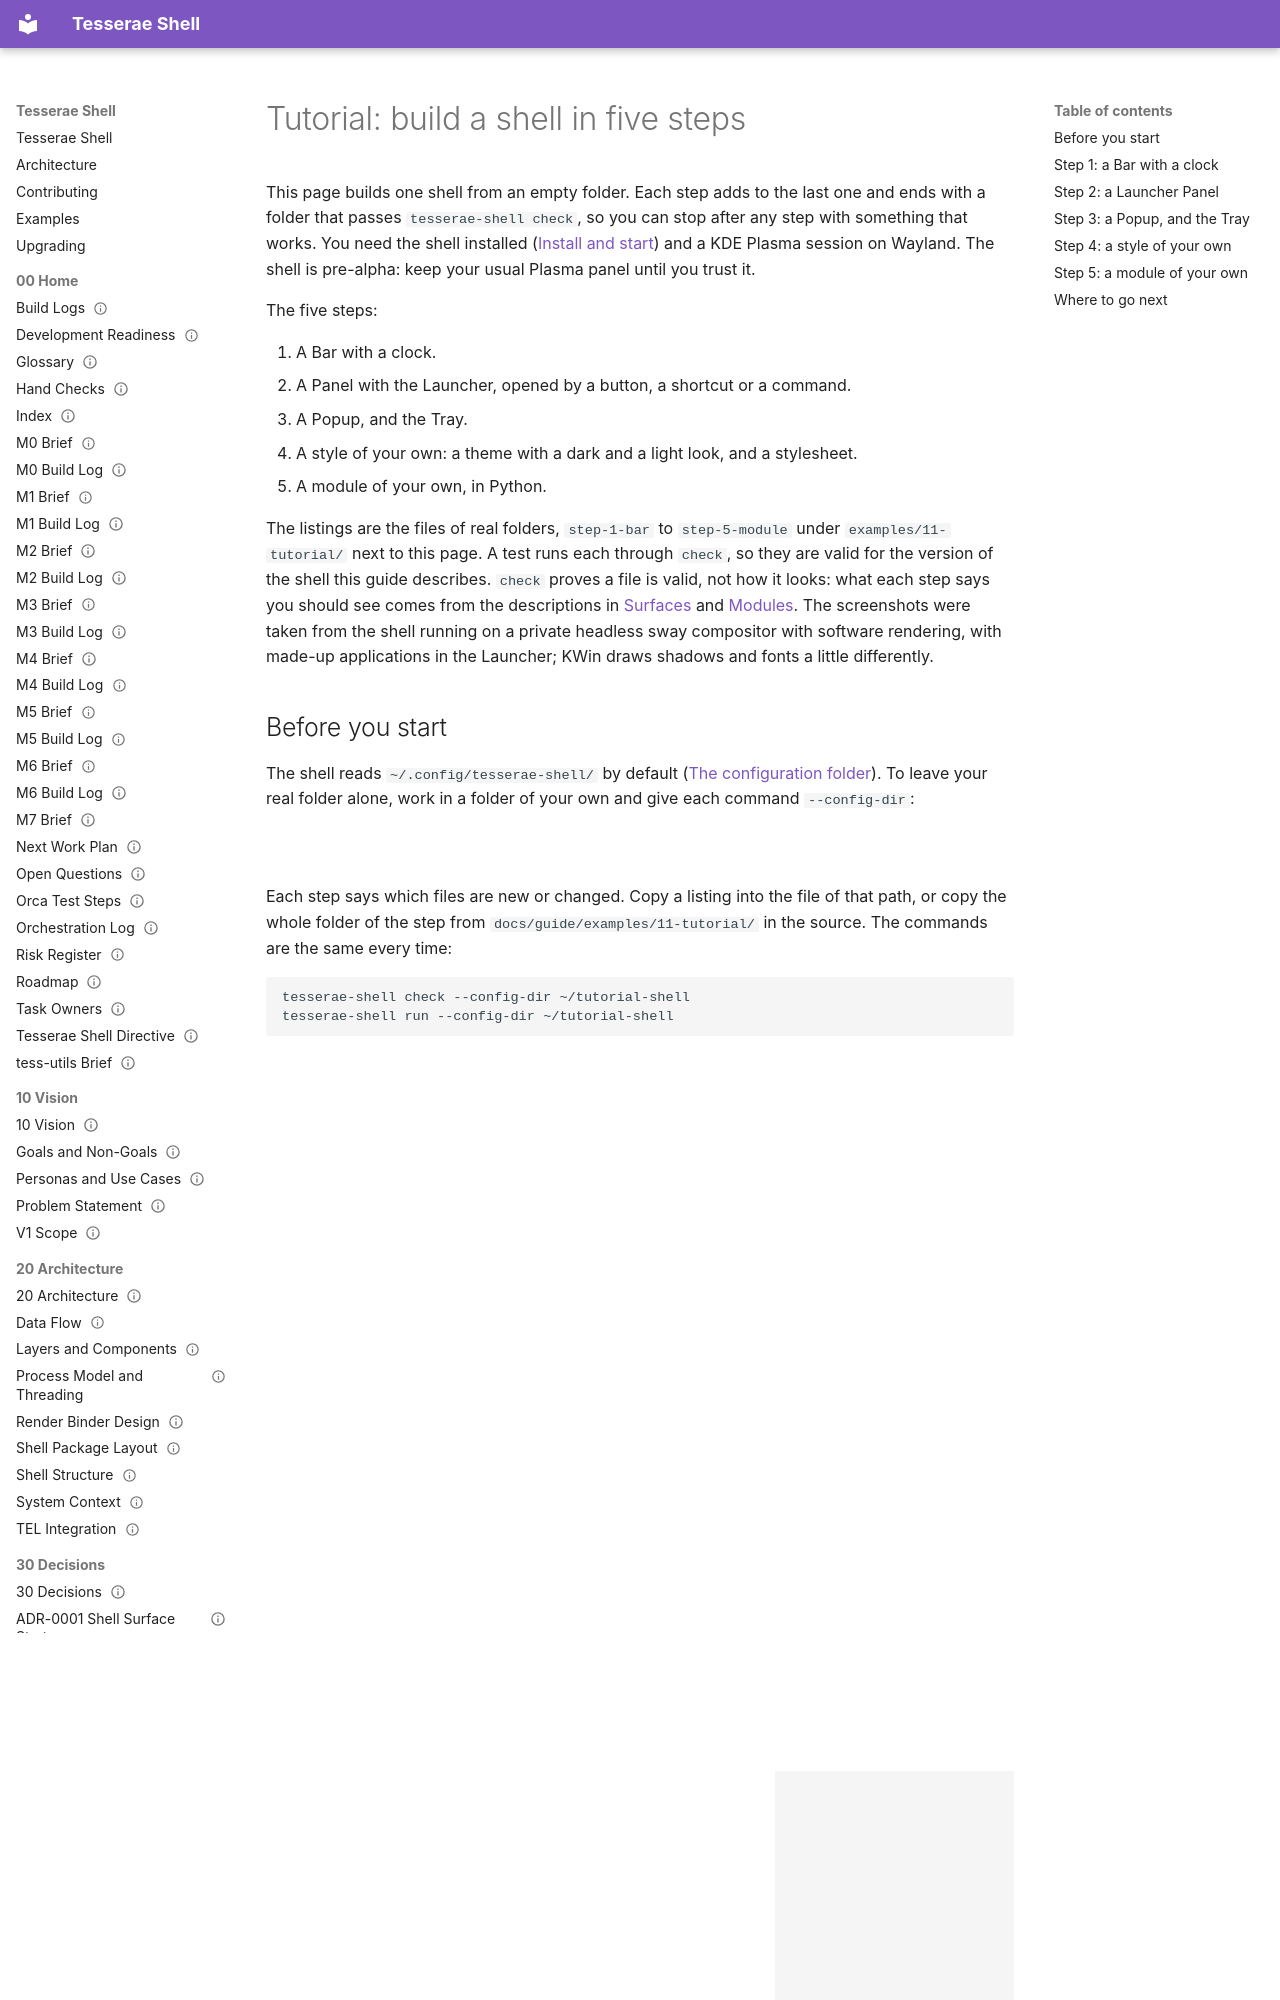

repository: mindderivative/tess-shell · page: guide/tutorial/index.html · generator: mkdocs

# Tutorial: build a shell in five steps

This page builds one shell from an empty folder. Each step adds to the last one and ends with a folder that passes `tesserae-shell check`, so you can stop after any step with something that works. You need the shell installed ([Install and start](install.md)) and a KDE Plasma session on Wayland. The shell is pre-alpha: keep your usual Plasma panel until you trust it.

The five steps:

1. A Bar with a clock.
2. A Panel with the Launcher, opened by a button, a shortcut or a command.
3. A Popup, and the Tray.
4. A style of your own: a theme with a dark and a light look, and a stylesheet.
5. A module of your own, in Python.

The listings are the files of real folders, `step-1-bar` to `step-5-module` under `examples/11-tutorial/` next to this page. A test runs each through `check`, so they are valid for the version of the shell this guide describes. `check` proves a file is valid, not how it looks: what each step says you should see comes from the descriptions in [Surfaces](surfaces.md) and [Modules](modules.md). The screenshots were taken from the shell running on a private headless sway compositor with software rendering, with made-up applications in the Launcher; KWin draws shadows and fonts a little differently.

## Before you start

The shell reads `~/.config/tesserae-shell/` by default ([The configuration folder](configuration-folder.md)). To leave your real folder alone, work in a folder of your own and give each command `--config-dir`:

```sh
mkdir -p ~/tutorial-shell/Shells
```

Each step says which files are new or changed. Copy a listing into the file of that path, or copy the whole folder of the step from `docs/guide/examples/11-tutorial/` in the source. The commands are the same every time:

```sh
tesserae-shell check --config-dir ~/tutorial-shell
tesserae-shell run --config-dir ~/tutorial-shell
```

`check` needs no compositor and prints `ok: N files checked`, or each mistake with its line and a hint. `run` starts the shell and stays in the foreground; stop it with `Ctrl+C`. While it runs, saving a file reloads it, so you see the change without a restart ([hot reload](configuration-folder.md#hot-reload)).
